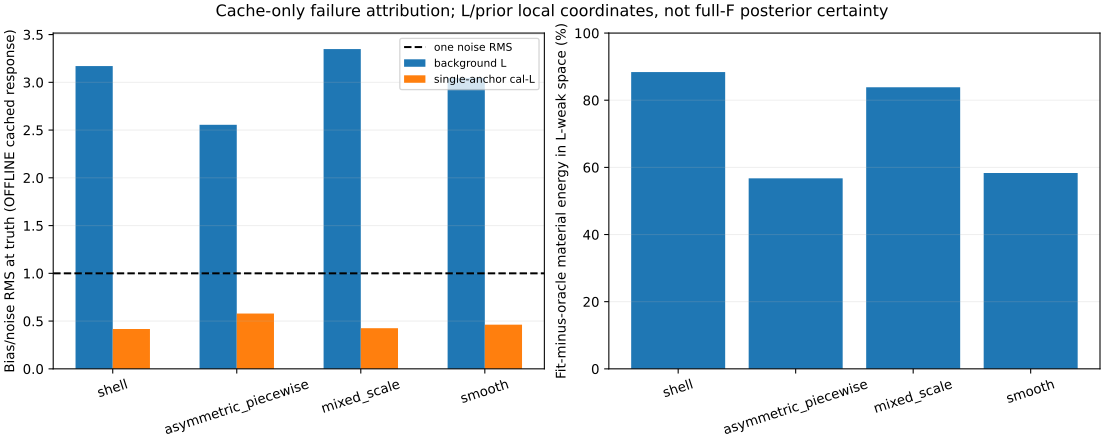

Values plotted in this chart, from the file beside it:
family, background_model_bias_noise_RMS, calibrated_model_bias_noise_RMS, measurement_noise_RMS, L_weak_prior_whitened_dimensions, in_chart_fit_minus_oracle_weak_material_…, primary_prior_Mahalanobis_squared, oracle_prior_Mahalanobis_squared
shell, 3.17, 0.4175, 1.001, 43.25, 0.8838, 16.24, 51.17
asymmetric_piecewise, 2.555, 0.5793, 0.9947, 42.62, 0.5673, 45.96, 40.03
mixed_scale, 3.348, 0.4258, 0.9951, 43.38, 0.8386, 14.97, 44.01
smooth, 3.046, 0.4627, 1.007, 42.5, 0.5833, 28.61, 19.57
